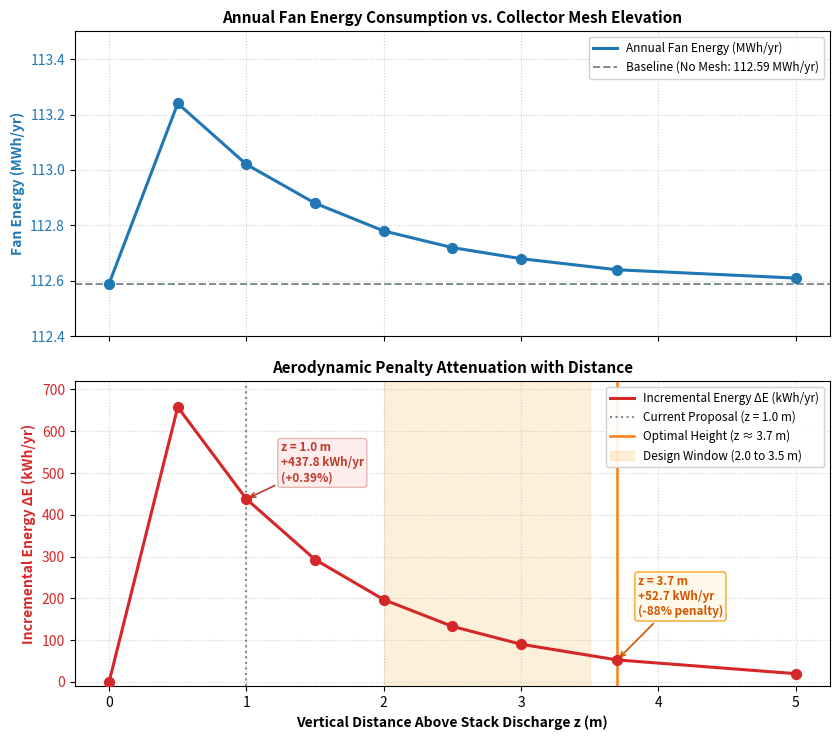

Write the Python code that produced this figure.
"""
Script para generar el gráfico de consumo energético anual del ventilador
y sobreconsumo por contrapresión según la altura de la malla (z).
"""

import numpy as np
import matplotlib.pyplot as plt

def generar_grafico_energia_malla(
    guardar=True,
    nombre_archivo='fan_energy_penalty_comparison.png'
):
    # Elevaciones evaluadas z (m)
    z_elevations = np.array([0.0, 0.5, 1.0, 1.5, 2.0, 2.5, 3.0, 3.7, 5.0])
    
    # Consumo anual del ventilador (MWh/año)
    e_fan_mwh = np.array([112.59, 113.24, 113.02, 112.88, 112.78, 112.72, 112.68, 112.64, 112.61])
    
    # Incremento energético anual sobre la línea base (kWh/año)
    delta_e_kwh = np.array([0.0, 658.0, 437.8, 292.9, 197.0, 133.0, 90.2, 52.7, 19.8])
    
    # Configuración de figura con dos subplots compartiendo eje X
    fig, (ax1, ax2) = plt.subplots(2, 1, figsize=(8.5, 7.5), sharex=True)

    # --- Panel Superior: Consumo Eléctrico Anual (MWh/año) ---
    ax1.plot(z_elevations, e_fan_mwh, color='#1F77B4', linewidth=2.2, label='Annual Fan Energy (MWh/yr)')
    ax1.scatter(z_elevations, e_fan_mwh, color='#1F77B4', s=50, zorder=5)
    ax1.axhline(112.59, color='#7F8C8D', linestyle='--', linewidth=1.4, label='Baseline (No Mesh: 112.59 MWh/yr)')
    ax1.set_ylabel('Fan Energy (MWh/yr)', fontsize=10, fontweight='bold', color='#1F77B4')
    ax1.tick_params(axis='y', labelcolor='#1F77B4')
    ax1.set_ylim(112.4, 113.5)
    ax1.grid(True, linestyle=':', alpha=0.6)
    ax1.legend(loc='upper right', fontsize=8.5, framealpha=0.9)
    ax1.set_title('Annual Fan Energy Consumption vs. Collector Mesh Elevation', fontsize=11, fontweight='bold')

    # --- Panel Inferior: Penalización Energética ΔE (kWh/año) ---
    ax2.plot(z_elevations, delta_e_kwh, color='#D62728', linewidth=2.2, label='Incremental Energy ΔE (kWh/yr)')
    ax2.scatter(z_elevations, delta_e_kwh, color='#D62728', s=50, zorder=5)
    ax2.axvline(1.0, color='#7F8C8D', linestyle=':', linewidth=1.5, label='Current Proposal (z = 1.0 m)')
    ax2.axvline(3.7, color='#FF7F0E', linestyle='-', linewidth=1.8, label='Optimal Height (z ≈ 3.7 m)')
    ax2.axvspan(2.0, 3.5, color='#F39C12', alpha=0.15, label='Design Window (2.0 to 3.5 m)')

    # Destacado en z = 1.0 m
    ax2.annotate('z = 1.0 m\n+437.8 kWh/yr\n(+0.39%)', xy=(1.0, 437.8), xytext=(1.25, 480),
                 fontsize=8.5, fontweight='bold', color='#C0392B',
                 arrowprops=dict(arrowstyle='->', color='#C0392B', lw=1.2),
                 bbox=dict(boxstyle='round,pad=0.25', facecolor='#FDEDEC', edgecolor='#E6B0AA', alpha=0.9))

    # Destacado en z = 3.7 m (óptimo)
    ax2.annotate('z = 3.7 m\n+52.7 kWh/yr\n(-88% penalty)', xy=(3.7, 52.7), xytext=(3.85, 160),
                 fontsize=8.5, fontweight='bold', color='#D35400',
                 arrowprops=dict(arrowstyle='->', color='#D35400', lw=1.2),
                 bbox=dict(boxstyle='round,pad=0.25', facecolor='#FEF9E7', edgecolor='#F39C12', alpha=0.9))

    ax2.set_xlabel('Vertical Distance Above Stack Discharge z (m)', fontsize=10, fontweight='bold')
    ax2.set_ylabel('Incremental Energy ΔE (kWh/yr)', fontsize=10, fontweight='bold', color='#D62728')
    ax2.tick_params(axis='y', labelcolor='#D62728')
    ax2.set_ylim(-10, 720)
    ax2.grid(True, linestyle=':', alpha=0.6)
    ax2.legend(loc='upper right', fontsize=8.5, framealpha=0.9)
    ax2.set_title('Aerodynamic Penalty Attenuation with Distance', fontsize=11, fontweight='bold')

    plt.tight_layout()
    if guardar:
        plt.savefig(nombre_archivo, dpi=300)
        print(f"Gráfico guardado exitosamente como: {nombre_archivo}")
    plt.show()

if __name__ == '__main__':
    generar_grafico_energia_malla()
